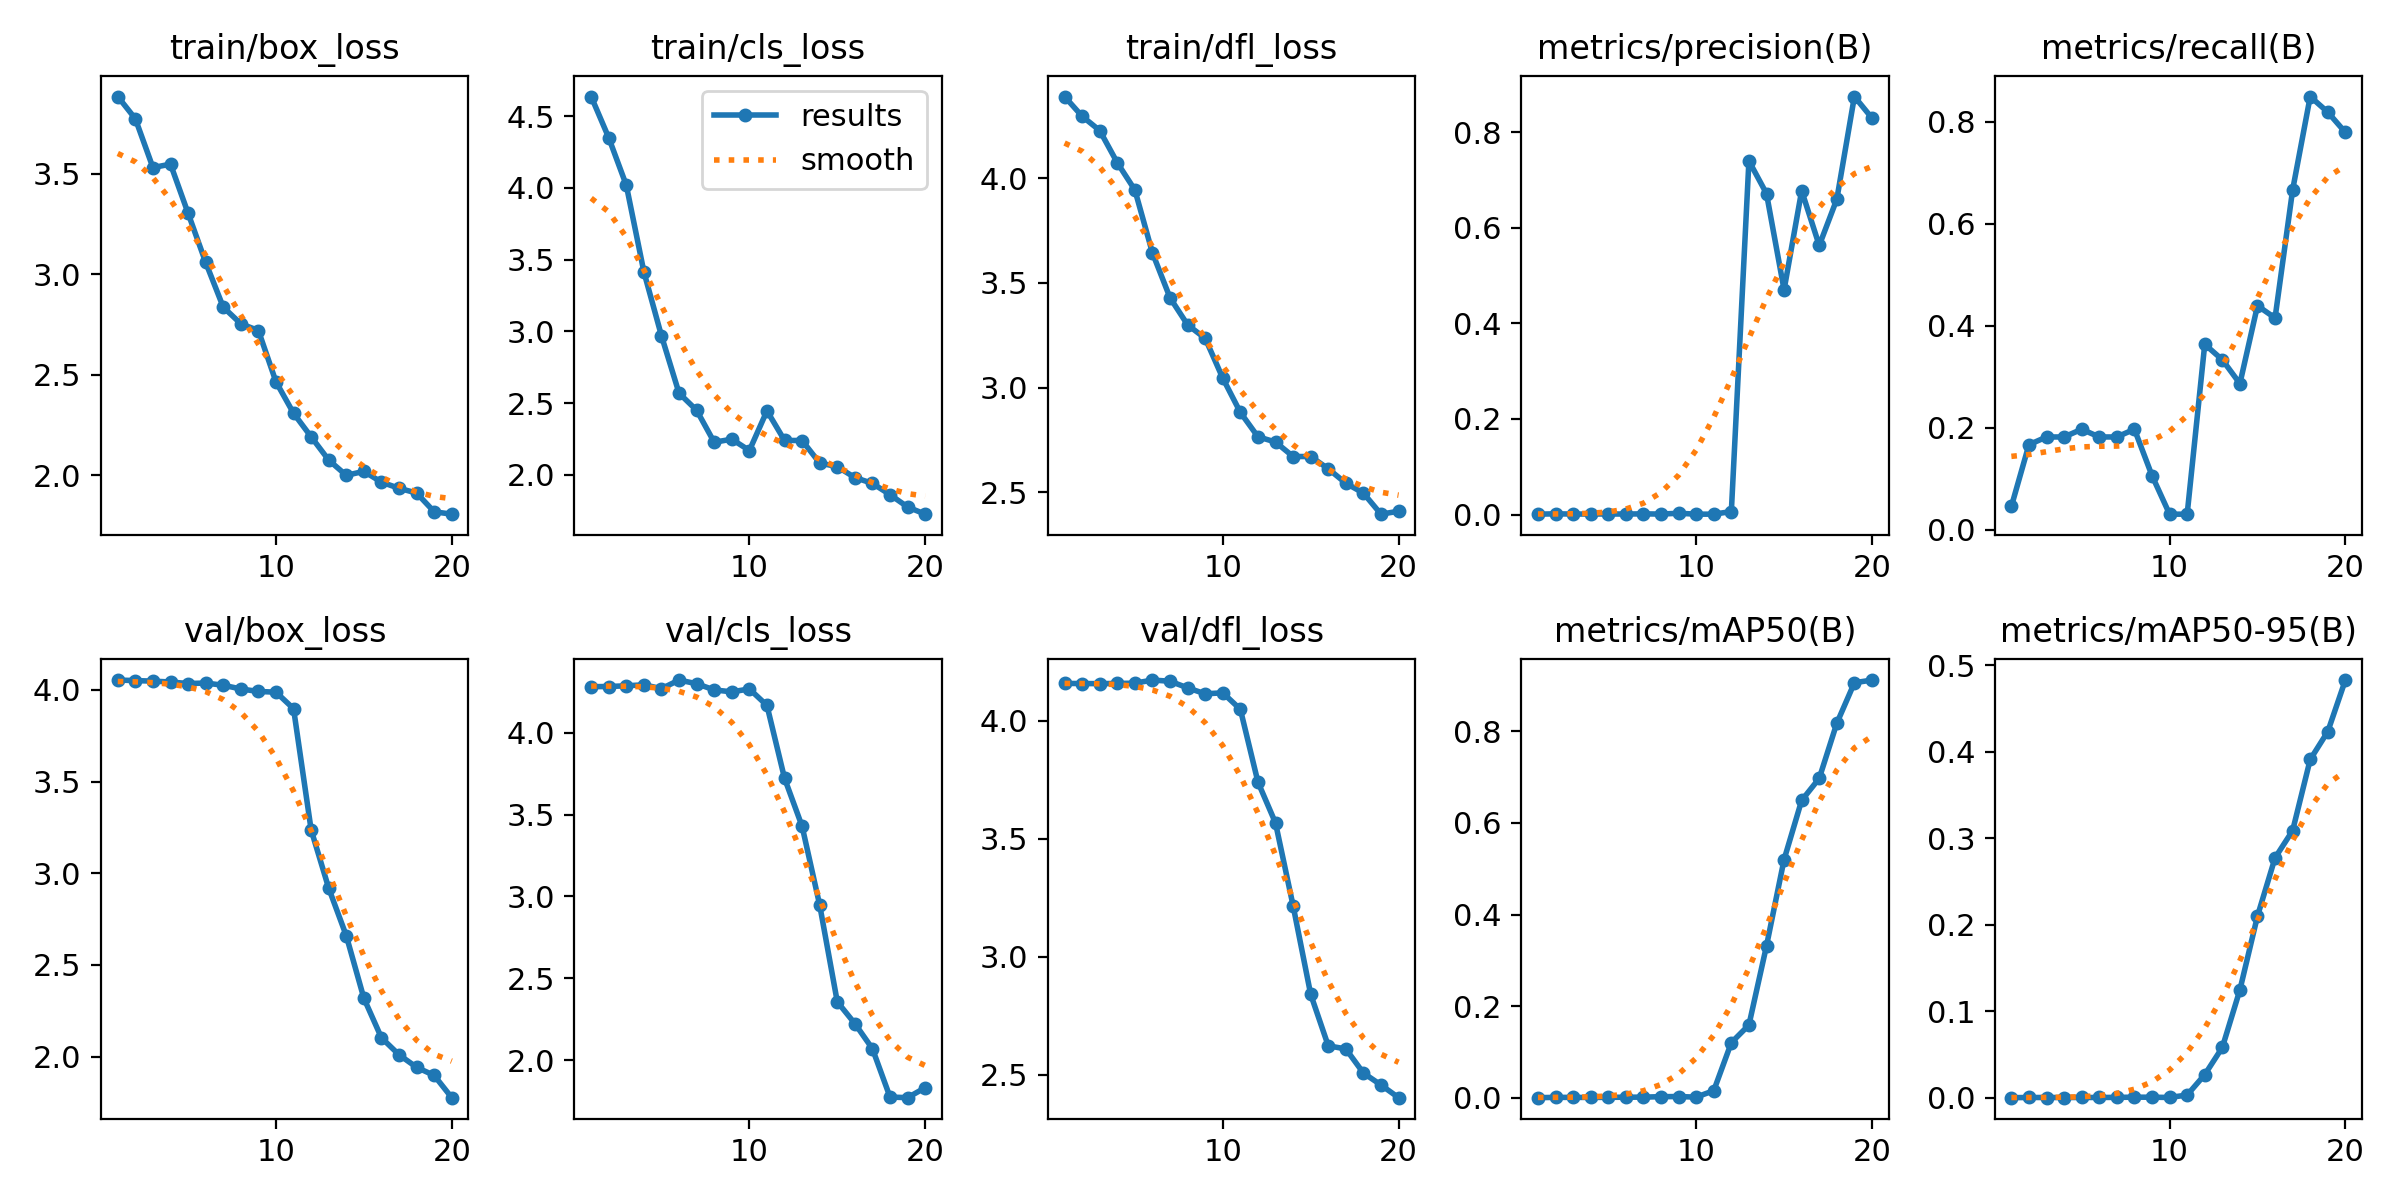

Values plotted in this chart, from the file beside it:
epoch, train/box_loss, train/cls_loss, train/dfl_loss, metrics/precision(B), metrics/recall(B), metrics/mAP50(B), metrics/mAP50-95(B), val/box_loss, val/cls_loss, val/dfl_loss, lr/pg0, lr/pg1, lr/pg2
1, 3.883, 4.636, 4.39, 0.00076, 0.04545, 0.00044, 9e-05, 4.053, 4.283, 4.159, 0.0001143, 0.0001143, 0.0001143
2, 3.772, 4.349, 4.296, 0.00141, 0.1667, 0.00112, 0.00032, 4.051, 4.284, 4.158, 0.0002309, 0.0002309, 0.0002309
3, 3.53, 4.018, 4.228, 0.00099, 0.1818, 0.00104, 0.00028, 4.048, 4.288, 4.158, 0.0003348, 0.0003348, 0.0003348
4, 3.547, 3.414, 4.074, 0.00099, 0.1818, 0.00094, 0.00028, 4.043, 4.294, 4.159, 0.0004259, 0.0004259, 0.0004259
5, 3.303, 2.969, 3.944, 0.00109, 0.197, 0.0012, 0.0003, 4.034, 4.271, 4.16, 0.0005043, 0.0005043, 0.0005043
6, 3.059, 2.569, 3.643, 0.00099, 0.1818, 0.00144, 0.00031, 4.037, 4.323, 4.173, 0.0005699, 0.0005699, 0.0005699
7, 2.836, 2.45, 3.429, 0.00138, 0.1818, 0.00162, 0.00044, 4.025, 4.301, 4.168, 0.0006228, 0.0006228, 0.0006228
8, 2.753, 2.227, 3.3, 0.00092, 0.197, 0.00264, 0.00066, 4.005, 4.263, 4.14, 0.000663, 0.000663, 0.000663
9, 2.72, 2.249, 3.235, 0.00263, 0.1061, 0.0029, 0.00062, 3.991, 4.251, 4.115, 0.0006905, 0.0006905, 0.0006905
10, 2.465, 2.17, 3.045, 0.00074, 0.0303, 0.00163, 0.00033, 3.987, 4.269, 4.119, 0.0007052, 0.0007052, 0.0007052
11, 2.308, 2.446, 2.881, 0.00071, 0.0303, 0.01573, 0.00315, 3.897, 4.168, 4.049, 0.0007072, 0.0007072, 0.0007072
12, 2.192, 2.24, 2.765, 0.00622, 0.3636, 0.1205, 0.02668, 3.236, 3.722, 3.741, 0.0006509, 0.0006509, 0.0006509
13, 2.076, 2.239, 2.74, 0.7398, 0.3333, 0.159, 0.05809, 2.918, 3.429, 3.568, 0.0006509, 0.0006509, 0.0006509
14, 2, 2.083, 2.671, 0.6715, 0.2866, 0.3317, 0.1247, 2.659, 2.947, 3.217, 0.0005802, 0.0005802, 0.0005802
15, 2.02, 2.057, 2.671, 0.4702, 0.4394, 0.52, 0.2099, 2.318, 2.356, 2.842, 0.0005094, 0.0005094, 0.0005094
16, 1.966, 1.982, 2.612, 0.6775, 0.4153, 0.6491, 0.2773, 2.102, 2.223, 2.623, 0.0004387, 0.0004387, 0.0004387
17, 1.936, 1.941, 2.543, 0.5629, 0.6667, 0.6973, 0.3087, 2.01, 2.069, 2.611, 0.000368, 0.000368, 0.000368
18, 1.912, 1.862, 2.496, 0.6596, 0.8499, 0.8175, 0.3909, 1.941, 1.774, 2.508, 0.0002972, 0.0002972, 0.0002972
19, 1.819, 1.776, 2.395, 0.8745, 0.8192, 0.9058, 0.4232, 1.897, 1.77, 2.458, 0.0002265, 0.0002265, 0.0002265
20, 1.807, 1.726, 2.409, 0.8295, 0.7795, 0.9118, 0.4827, 1.776, 1.831, 2.404, 0.0001558, 0.0001558, 0.0001558
